Labelled photos from "dataset", an image-classification folder in 22eg105P61/CARVICAL-CANCER-DETECTION-SYSTEM. The possible labels are: abnormal, normal.

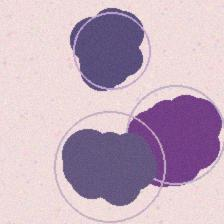
Label: abnormal

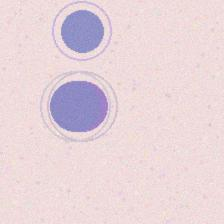
Label: normal

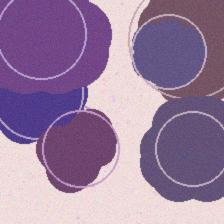
Label: abnormal

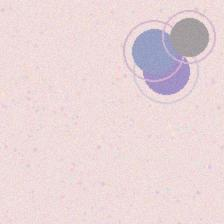
Label: normal

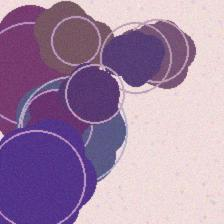
Label: abnormal

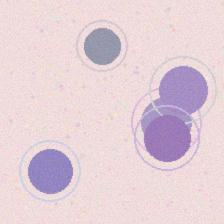
Label: normal
